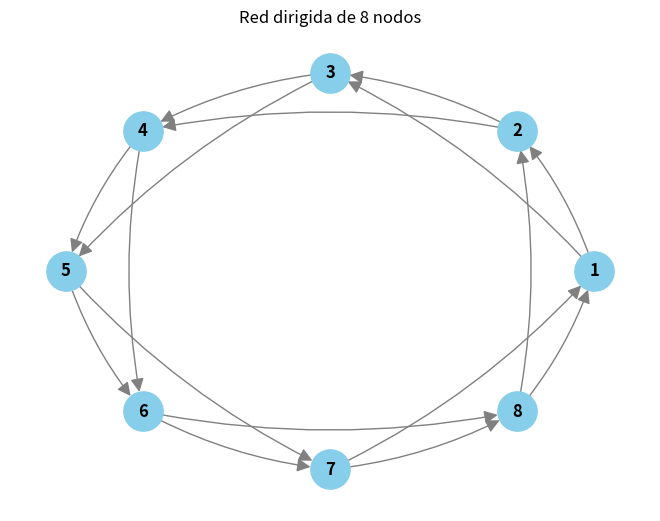

This chart was generated by the following Python code:
import networkx as nx
import matplotlib.pyplot as plt

# Grafo dirigido
G = nx.DiGraph()

# Agrego los 8 nodos
for i in range(1, 9):
    G.add_node(i)

# Cada nodo se conecta con los dos siguientes
for i in range(1, 9):
    G.add_edge(i, (i % 8) + 1) # siguiente nodo
    G.add_edge(i, ((i + 1) % 8) + 1) # nodo siguiente al siguiente

print("Estructura de las conexiones:")
for nodo in G.nodes():
    conexiones = list(G.successors(nodo))
    print(f"Nodo {nodo} -> {conexiones[0]} y {conexiones[1]}")

# Dibujo el grafo
pos = nx.circular_layout(G)
nx.draw( G, pos, with_labels=True, node_color="skyblue", node_size=800, font_size=12, font_weight="bold", edge_color="gray", arrowsize=20, connectionstyle="arc3, rad=0.1")

plt.title("Red dirigida de 8 nodos")
plt.show()
